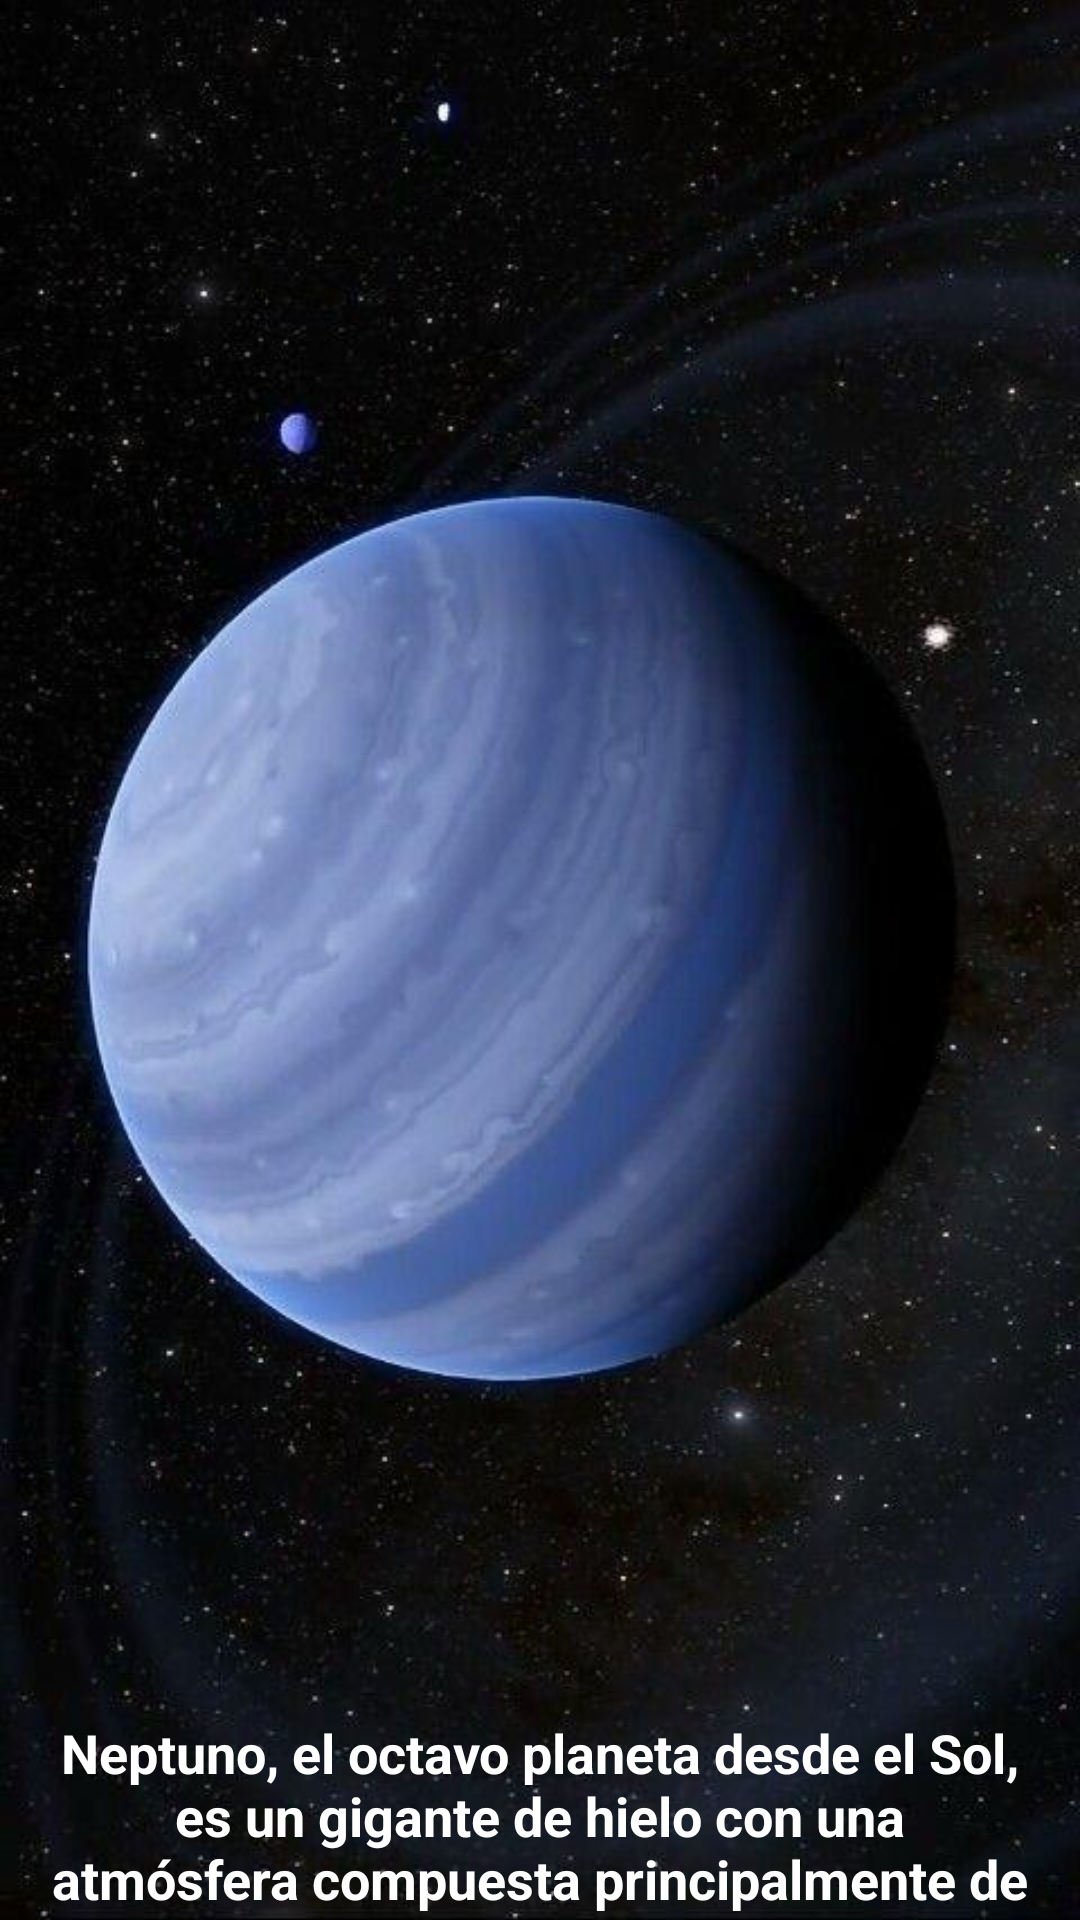

Produce the Android XML layout that renders to this screen, including the resource entries it uses.
<!-- AndroidManifest.xml: application theme Theme.SistemaSolar -->
<!-- res/layout/activity_neptuno.xml -->
<?xml version="1.0" encoding="utf-8"?>
<androidx.constraintlayout.widget.ConstraintLayout
    xmlns:android="http://schemas.android.com/apk/res/android"
    xmlns:app="http://schemas.android.com/apk/res-auto"
    android:layout_width="match_parent"
    android:layout_height="match_parent">

    <ImageView
        android:layout_width="match_parent"
        android:layout_height="match_parent"
        android:scaleType="centerCrop"
        android:src="@drawable/neptuno" />

    <TextView
        android:id="@+id/planetDescription"
        android:layout_width="wrap_content"
        android:layout_height="wrap_content"
        android:layout_marginTop="556dp"
        android:gravity="center"
        android:padding="16dp"
        android:text="Neptuno, el octavo planeta desde el Sol, es un gigante de hielo con una atmósfera compuesta principalmente de hidrógeno, helio y metano, lo que le da su característico color azul."
        android:textColor="@android:color/white"
        android:textSize="18sp"
        android:textStyle="bold"
        app:layout_constraintEnd_toEndOf="parent"
        app:layout_constraintHorizontal_bias="0.0"
        app:layout_constraintStart_toStartOf="parent"
        app:layout_constraintTop_toTopOf="parent" />

    <Button
        android:id="@+id/backButton"
        android:layout_width="wrap_content"
        android:layout_height="wrap_content"
        android:text="←"
        android:backgroundTint="@android:color/transparent"
        android:textSize="24sp"
        app:layout_constraintStart_toStartOf="parent"
        app:layout_constraintTop_toTopOf="parent"
        android:padding="8dp"/>
</androidx.constraintlayout.widget.ConstraintLayout>
<!-- resources referenced by this layout -->
<resources>
  <!-- drawable neptuno: jpg bitmap (drawable, 44712 bytes) -->
  <style name="Theme.SistemaSolar" parent="Base.Theme.SistemaSolar">
          
          <item name="android:navigationBarColor">@android:color/transparent</item>
          <item name="android:statusBarColor">@android:color/transparent</item>
          <item name="android:windowLightStatusBar">?attr/isLightTheme</item>
      </style>
</resources>
